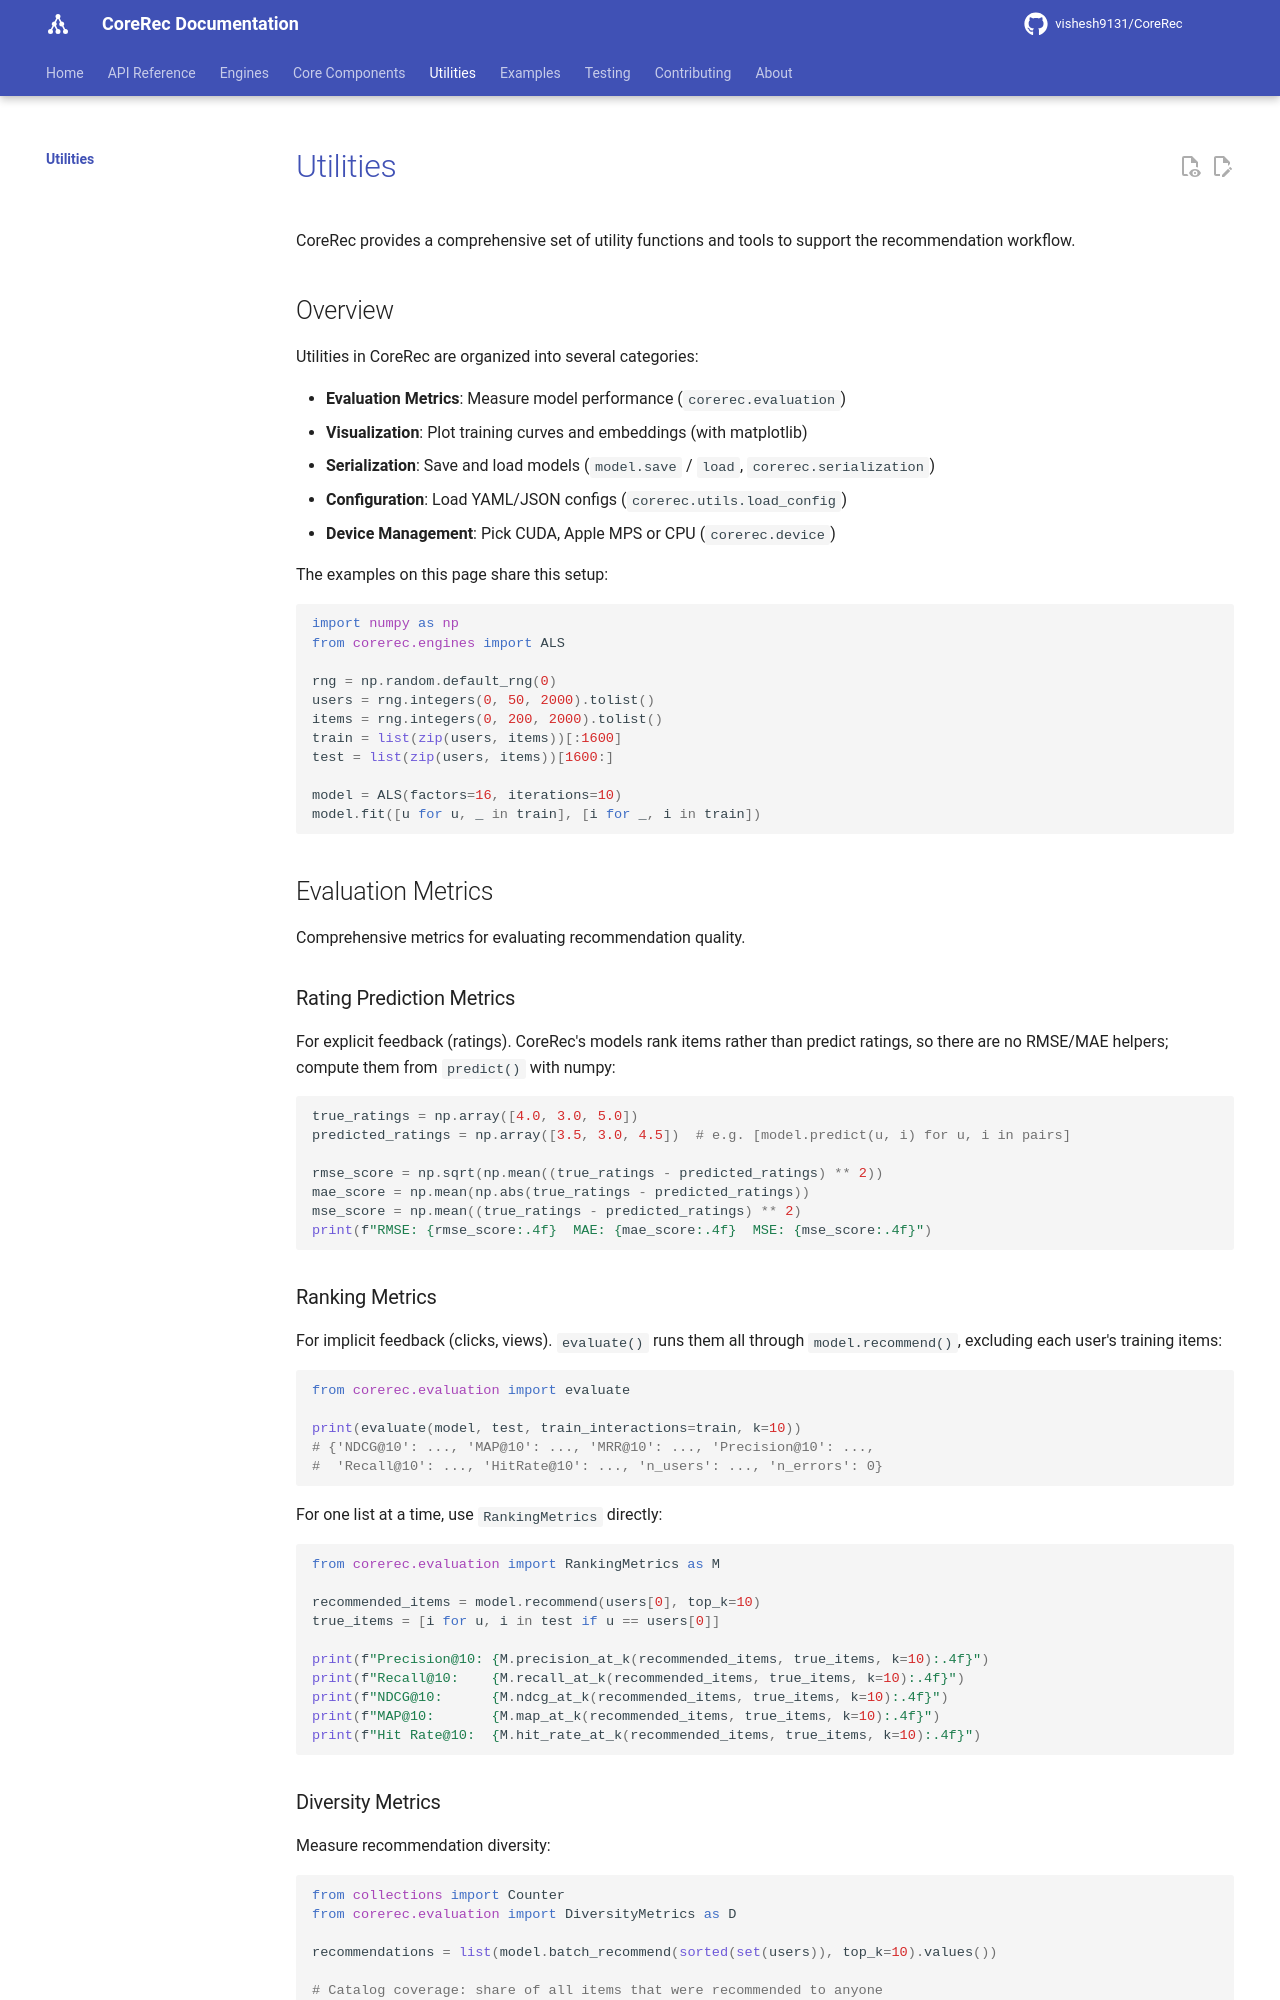

repository: vishesh9131/CoreRec · page: utilities/index.html · generator: mkdocs

# Utilities

CoreRec provides a comprehensive set of utility functions and tools to support the recommendation workflow.

## Overview

Utilities in CoreRec are organized into several categories:

- **Evaluation Metrics**: Measure model performance (`corerec.evaluation`)
- **Visualization**: Plot training curves and embeddings (with matplotlib)
- **Serialization**: Save and load models (`model.save` / `load`, `corerec.serialization`)
- **Configuration**: Load YAML/JSON configs (`corerec.utils.load_config`)
- **Device Management**: Pick CUDA, Apple MPS or CPU (`corerec.device`)

The examples on this page share this setup:

```python
import numpy as np
from corerec.engines import ALS

rng = np.random.default_rng(0)
users = rng.integers(0, 50, 2000).tolist()
items = rng.integers(0, 200, 2000).tolist()
train = list(zip(users, items))[:1600]
test = list(zip(users, items))[1600:]

model = ALS(factors=16, iterations=10)
model.fit([u for u, _ in train], [i for _, i in train])
```

## Evaluation Metrics

Comprehensive metrics for evaluating recommendation quality.

### Rating Prediction Metrics

For explicit feedback (ratings). CoreRec's models rank items rather than
predict ratings, so there are no RMSE/MAE helpers; compute them from
`predict()` with numpy:

```python
true_ratings = np.array([4.0, 3.0, 5.0])
predicted_ratings = np.array([3.5, 3.0, 4.5])  # e.g. [model.predict(u, i) for u, i in pairs]

rmse_score = np.sqrt(np.mean((true_ratings - predicted_ratings) ** 2))
mae_score = np.mean(np.abs(true_ratings - predicted_ratings))
mse_score = np.mean((true_ratings - predicted_ratings) ** 2)
print(f"RMSE: {rmse_score:.4f}  MAE: {mae_score:.4f}  MSE: {mse_score:.4f}")
```
